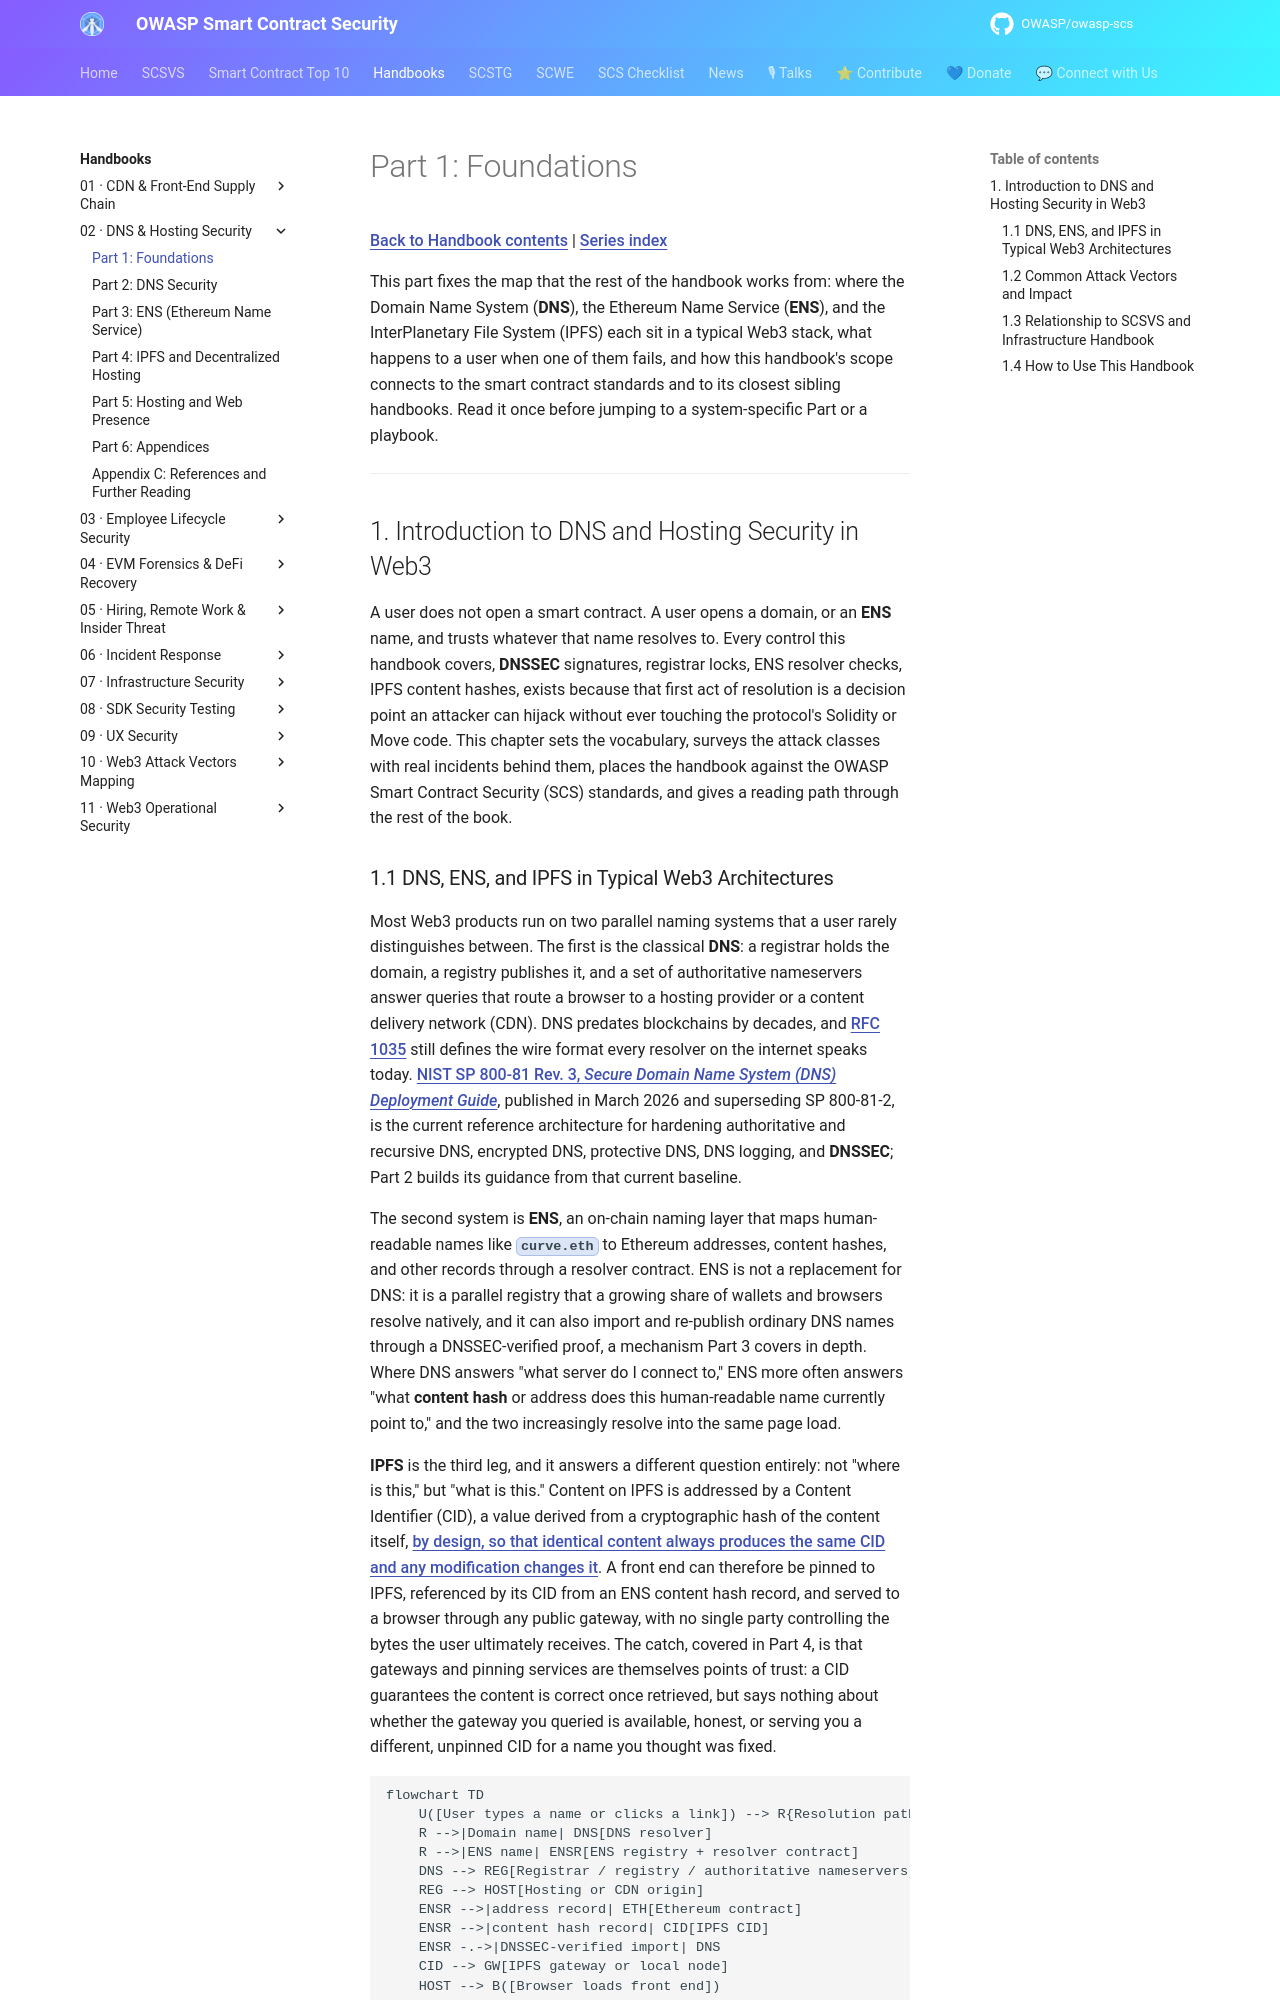

repository: OWASP/owasp-scs · page: handbooks/02-dns-hosting-security/part1-foundations/index.html · generator: mkdocs

# Part 1: Foundations

[Back to Handbook contents](index.md) | [Series index](../index.md)

This part fixes the map that the rest of the handbook works from: where the Domain Name System (**DNS**), the Ethereum Name Service (**ENS**), and the InterPlanetary File System (IPFS) each sit in a typical Web3 stack, what happens to a user when one of them fails, and how this handbook's scope connects to the smart contract standards and to its closest sibling handbooks. Read it once before jumping to a system-specific Part or a playbook.

---

## 1. Introduction to DNS and Hosting Security in Web3

A user does not open a smart contract. A user opens a domain, or an **ENS** name, and trusts whatever that name resolves to. Every control this handbook covers, **DNSSEC** signatures, registrar locks, ENS resolver checks, IPFS content hashes, exists because that first act of resolution is a decision point an attacker can hijack without ever touching the protocol's Solidity or Move code. This chapter sets the vocabulary, surveys the attack classes with real incidents behind them, places the handbook against the OWASP Smart Contract Security (SCS) standards, and gives a reading path through the rest of the book.
